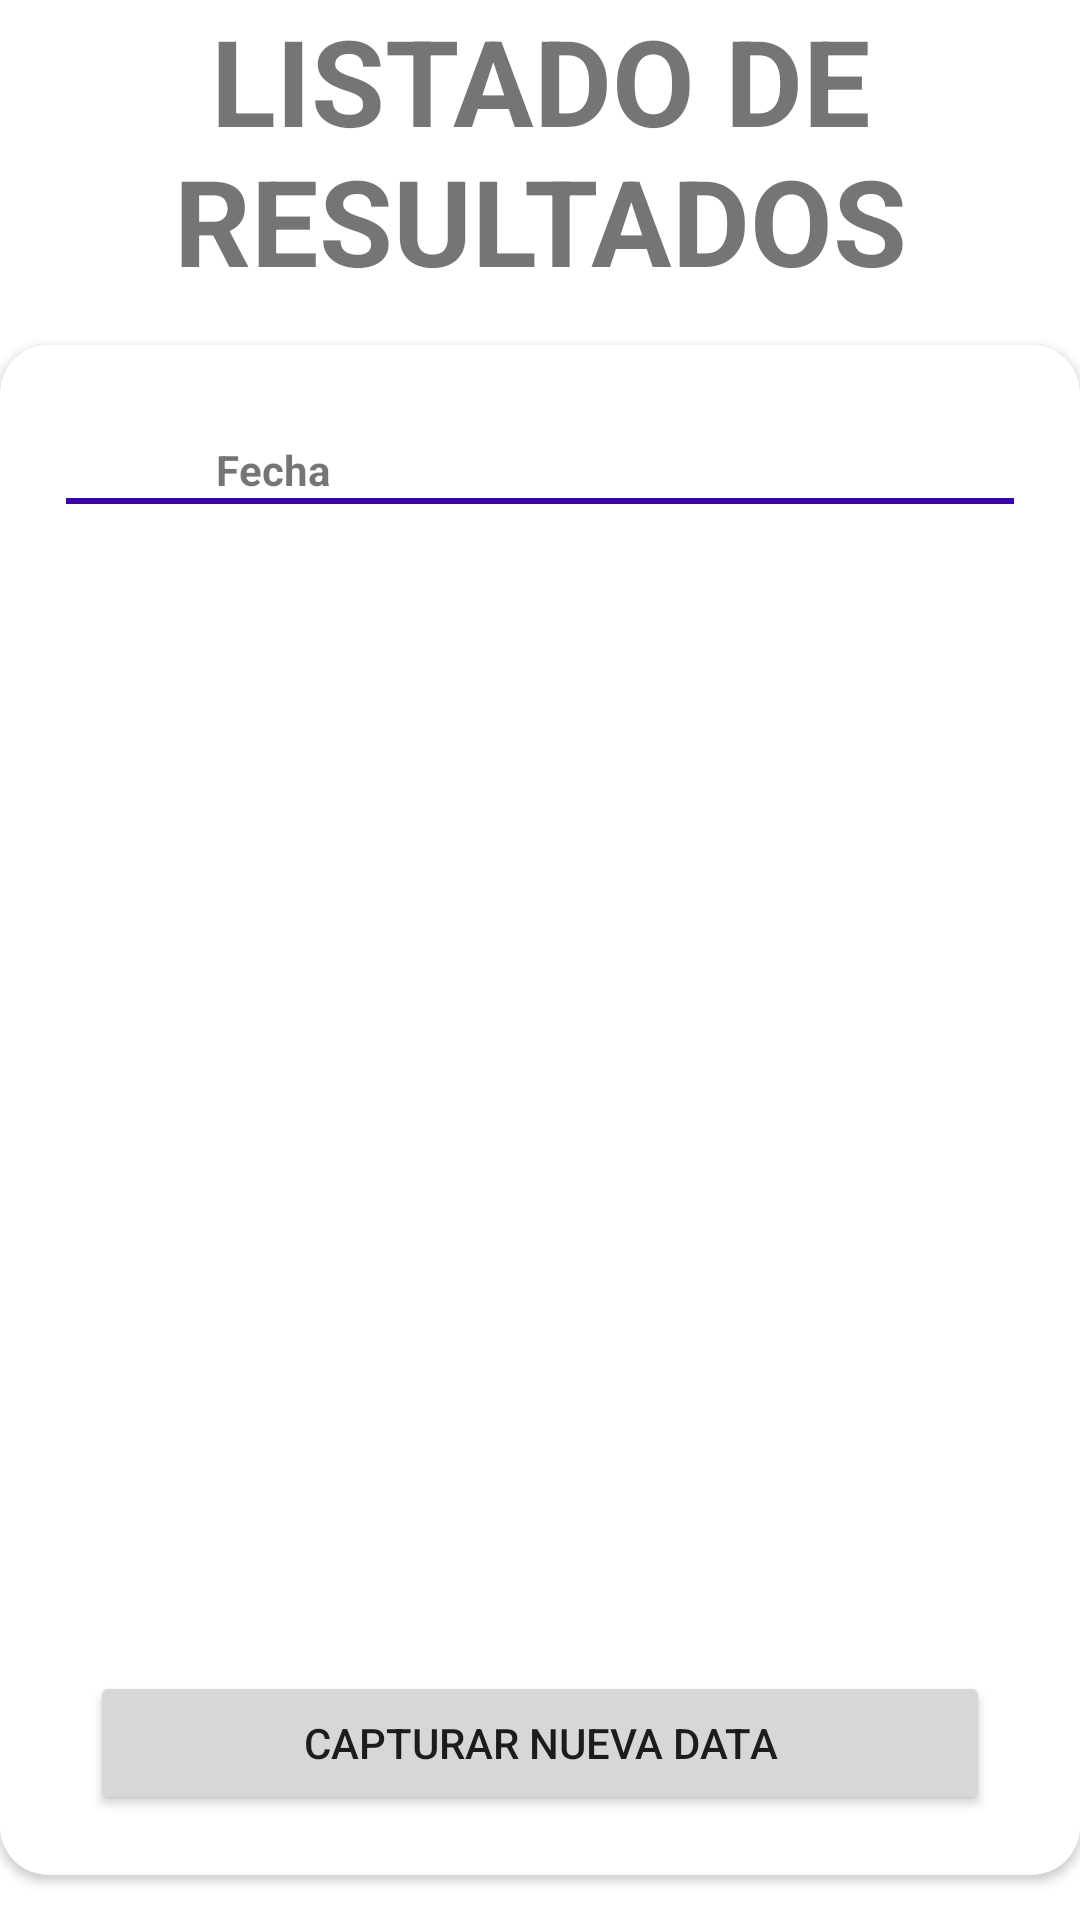

Layout XML and referenced resources for this Android screen:
<!-- AndroidManifest.xml: activity theme Theme.MobileNetworkApp.NoActionBar -->
<!-- res/layout/activity_result_list.xml -->
<?xml version="1.0" encoding="utf-8"?>
<androidx.constraintlayout.widget.ConstraintLayout xmlns:android="http://schemas.android.com/apk/res/android"
    xmlns:app="http://schemas.android.com/apk/res-auto"
    xmlns:tools="http://schemas.android.com/tools"
    android:layout_width="match_parent"
    android:layout_height="match_parent"
    tools:context=".ResultListActivity">

    <TextView
        android:id="@+id/txtTitle"
        android:layout_width="wrap_content"
        android:layout_height="wrap_content"
        android:layout_marginVertical="15dp"
        android:textAllCaps="true"
        android:text="Listado de resultados"
        android:textAlignment="center"
        android:textSize="40dp"
        android:textStyle="bold"
        app:layout_constraintEnd_toEndOf="parent"
        app:layout_constraintStart_toStartOf="parent"
        tools:ignore="MissingConstraints" />

    <androidx.cardview.widget.CardView
        android:layout_width="0dp"
        android:layout_height="0dp"
        android:layout_marginVertical="15dp"
        app:cardCornerRadius="16dp"

        app:layout_constraintBottom_toBottomOf="parent"
        app:layout_constraintEnd_toEndOf="parent"
        app:layout_constraintStart_toStartOf="parent"
        app:layout_constraintTop_toBottomOf="@+id/txtTitle">

        <LinearLayout
            android:padding="22dp"
            android:layout_width="match_parent"
            android:layout_height="wrap_content"
            android:orientation="vertical">

            <TextView
                android:layout_width="wrap_content"
                android:layout_height="wrap_content"
                android:layout_marginHorizontal="50dp"
                android:layout_marginTop="10dp"
                android:text="Fecha"
                android:textStyle="bold" />

            <View
                android:layout_width="wrap_content"
                android:layout_height="2dp"
                android:background="@color/purple_700" />

            <androidx.recyclerview.widget.RecyclerView
                android:id="@+id/rvSignalData"
                android:layout_width="match_parent"
                android:layout_height="wrap_content"
                />

        </LinearLayout>
        <LinearLayout
            android:layout_width="match_parent"
            android:layout_height="wrap_content"
            android:paddingHorizontal="30dp"
            android:paddingBottom="20dp"
            android:layout_gravity="bottom">
            <androidx.appcompat.widget.AppCompatButton
                android:layout_width="match_parent"
                android:layout_height="match_parent"
                android:id="@+id/btnVolver"
                android:text="Capturar nueva data"/>
        </LinearLayout>
    </androidx.cardview.widget.CardView>
</androidx.constraintlayout.widget.ConstraintLayout>
<!-- resources referenced by this layout -->
<resources>
  <style name="Theme.MobileNetworkApp.NoActionBar">
          <item name="windowActionBar">false</item>
          <item name="windowNoTitle">true</item>
      </style>
  <!-- not gathered from this repository: default colours our renderer supplied (Android Studio template values) -->
  <color name="purple_700">#FF3700B3</color>
</resources>
